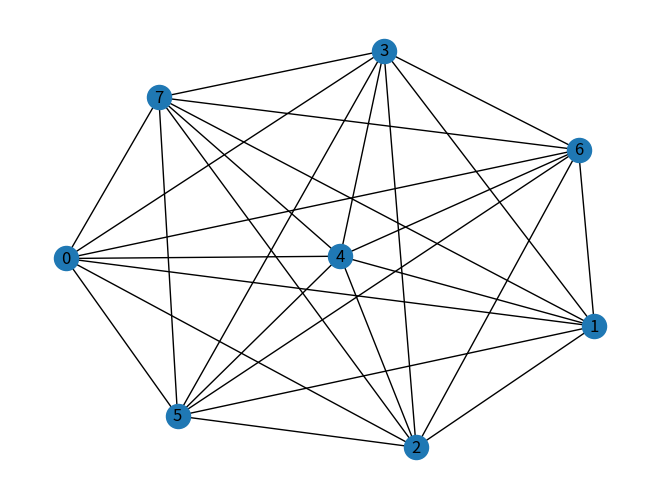

Write the Python code that produced this figure.

import networkx as nx
import matplotlib.pyplot as plt


'''
H = nx.path_graph(10)
G = nx.Graph()
G.add_nodes_from([(4, {"color": "red"}), (5, {"color": "green"})])

# does some pretty formatting
subax1 = plt.subplot(121) 

# graphs can be build seperatly and then added together...
G.add_nodes_from(H)

nx.draw(H, with_labels=True, font_weight='bold')
nx.draw(G, with_labels=True, font_weight='bold')

subax2 = plt.subplot(122)
nx.draw_shell(G, nlist=[range(5, 10), range(5)], with_labels=True, font_weight='bold')
'''

# Figure out how to combine graphs by merging two nodes

G = nx.complete_graph(8)
H = nx.complete_graph(4)

nx.draw(G, with_labels=True)
plt.show()


# nx.draw(H, with_labels=True)
